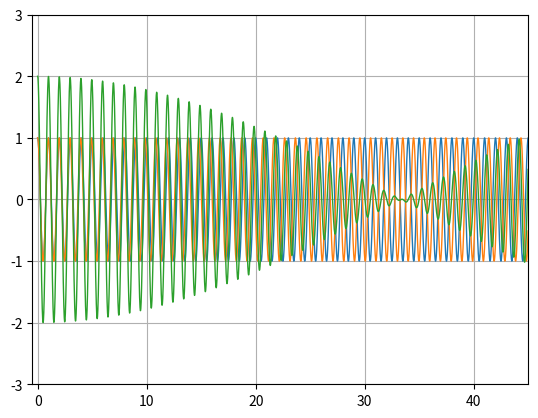

Source code (Python):
import matplotlib.pyplot as plt
import numpy as np


# ax = plt.subplot(111)
t = np.arange(0.0, 45.0, 0.01)
wave1 = np.cos(2 * np.pi * t) 
wave2 = np.cos(2.03 * np.pi * t) 
resulting_wave = wave1 + wave2

line = plt.plot(t, wave1, lw=1)
line2 = plt.plot(t, wave2, lw=1)
line3 = plt.plot(t, resulting_wave, lw=1)

plt.grid()
# plt.annotate('local max', xy=(2, 1), xytext=(3, 1.5),
#            arrowprops=dict(facecolor='black', shrink=0.05),
#            )

plt.ylim(-3, 3)
plt.xlim(-0.5, 45)
plt.show()
